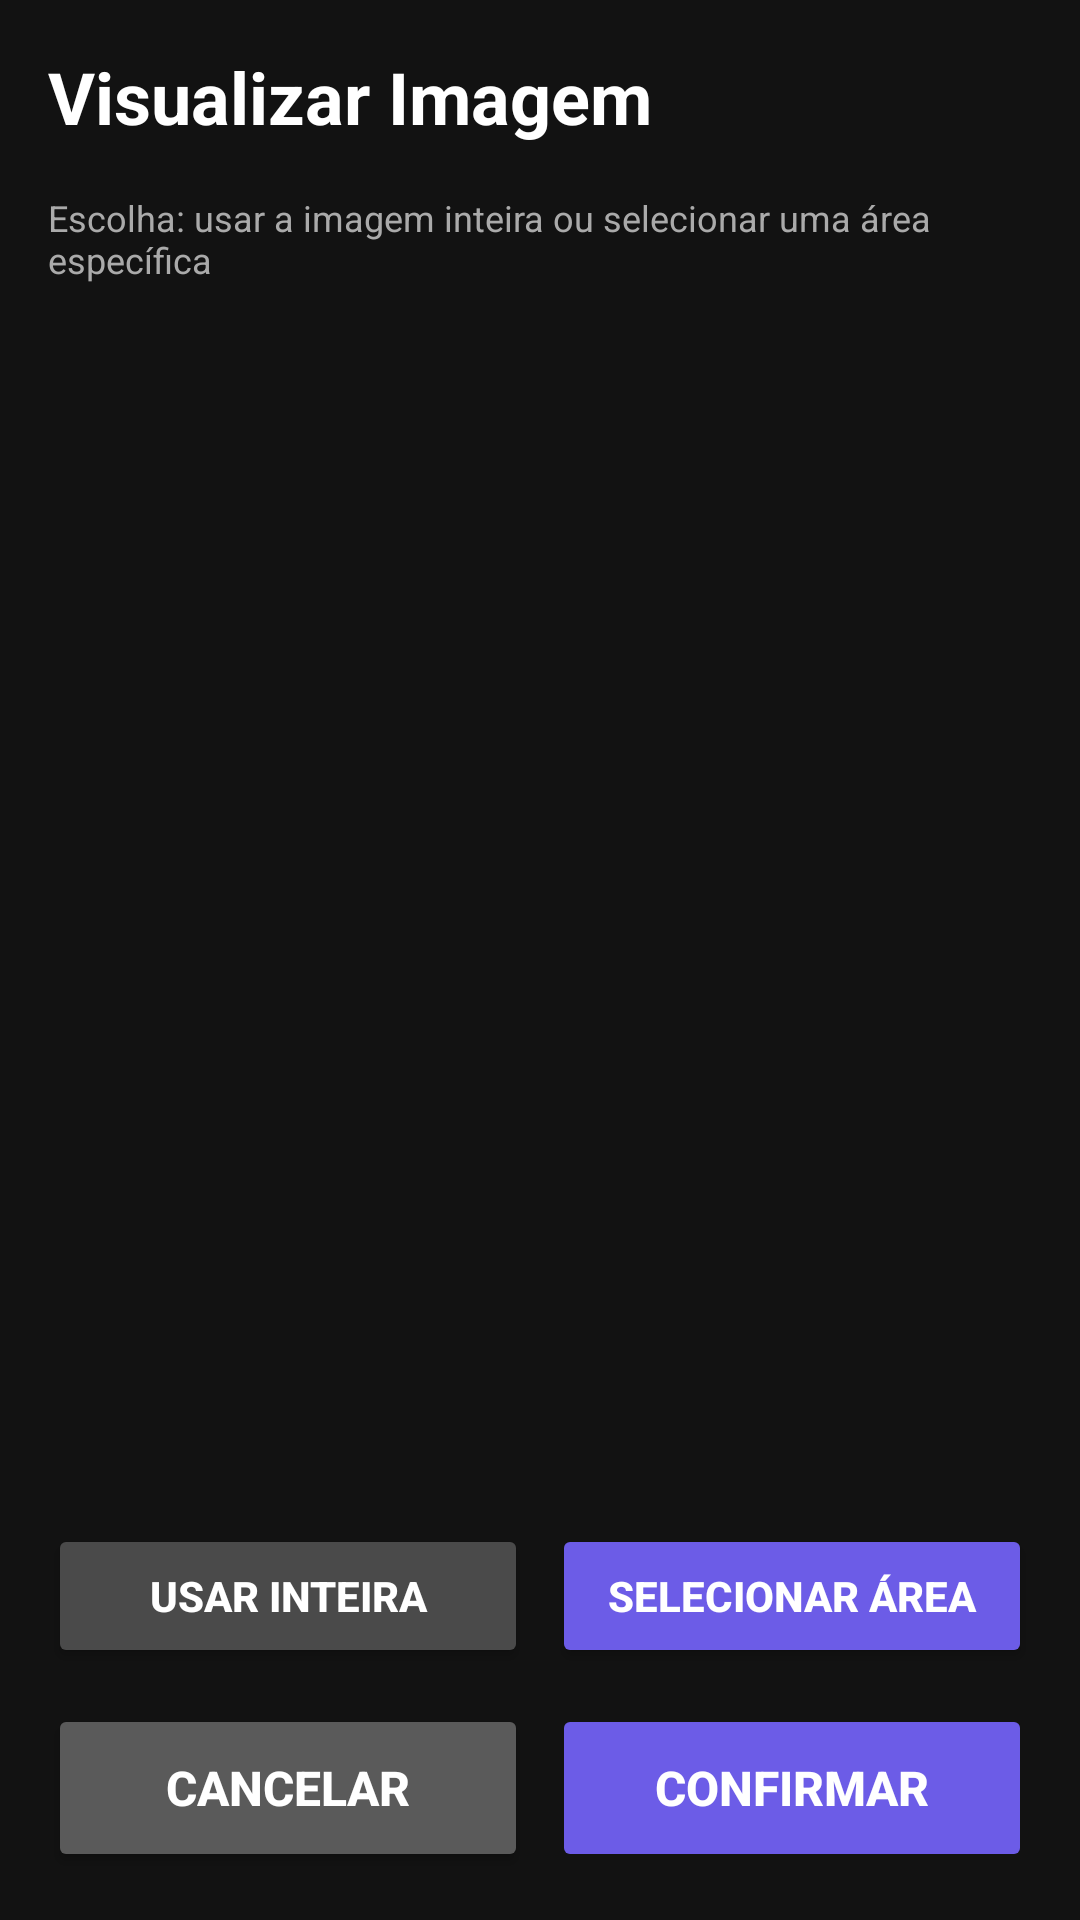

Write the Android layout XML for this screen, with the resource values it uses.
<!-- AndroidManifest.xml: application theme Theme.MaterialComponents.NoActionBar -->
<!-- res/layout/activity_image_crop.xml -->
<?xml version="1.0" encoding="utf-8"?>
<LinearLayout xmlns:android="http://schemas.android.com/apk/res/android"
    android:layout_width="match_parent"
    android:layout_height="match_parent"
    android:orientation="vertical"
    android:background="#121212"
    android:padding="16dp">

    
    <TextView
        android:layout_width="match_parent"
        android:layout_height="wrap_content"
        android:text="Visualizar Imagem"
        android:textSize="24sp"
        android:textStyle="bold"
        android:textColor="#FFFFFF"
        android:layout_marginBottom="16dp" />

    
    <TextView
        android:id="@+id/textInstructions"
        android:layout_width="match_parent"
        android:layout_height="wrap_content"
        android:text="Escolha: usar a imagem inteira ou selecionar uma área específica"
        android:textSize="12sp"
        android:textColor="#AAAAAA"
        android:layout_marginBottom="12dp" />

    
    <FrameLayout
        android:id="@+id/cropContainer"
        android:layout_width="match_parent"
        android:layout_height="0dp"
        android:layout_weight="1"
        android:background="@drawable/rounded_box_dark"
        android:layout_marginBottom="16dp" />

    
    <LinearLayout
        android:layout_width="match_parent"
        android:layout_height="wrap_content"
        android:orientation="horizontal"
        android:gravity="center"
        android:layout_marginBottom="12dp">

        <Button
            android:id="@+id/btnUsarTudo"
            android:layout_width="0dp"
            android:layout_height="48dp"
            android:layout_weight="1"
            android:text="Usar Inteira"
            android:textSize="14sp"
            android:textStyle="bold"
            android:textColor="#FFFFFF"
            android:layout_marginRight="8dp"
            android:backgroundTint="#4A4A4A" />

        <Button
            android:id="@+id/btnSelecionarArea"
            android:layout_width="0dp"
            android:layout_height="48dp"
            android:layout_weight="1"
            android:text="Selecionar Área"
            android:textSize="14sp"
            android:textStyle="bold"
            android:textColor="#FFFFFF"
            android:backgroundTint="#6C5CE7" />

    </LinearLayout>

    
    <LinearLayout
        android:layout_width="match_parent"
        android:layout_height="wrap_content"
        android:orientation="horizontal"
        android:gravity="center">

        <Button
            android:id="@+id/btnCancelar"
            android:layout_width="0dp"
            android:layout_height="56dp"
            android:layout_weight="1"
            android:text="Cancelar"
            android:textSize="16sp"
            android:textStyle="bold"
            android:textColor="#FFFFFF"
            android:layout_marginRight="8dp"
            android:backgroundTint="#5A5A5A" />

        <Button
            android:id="@+id/btnConfirmar"
            android:layout_width="0dp"
            android:layout_height="56dp"
            android:layout_weight="1"
            android:text="Confirmar"
            android:textSize="16sp"
            android:textStyle="bold"
            android:textColor="#FFFFFF"
            android:backgroundTint="#6C5CE7"
            android:enabled="false" />

    </LinearLayout>

</LinearLayout>
<!-- resources referenced by this layout -->
<resources>

</resources>
